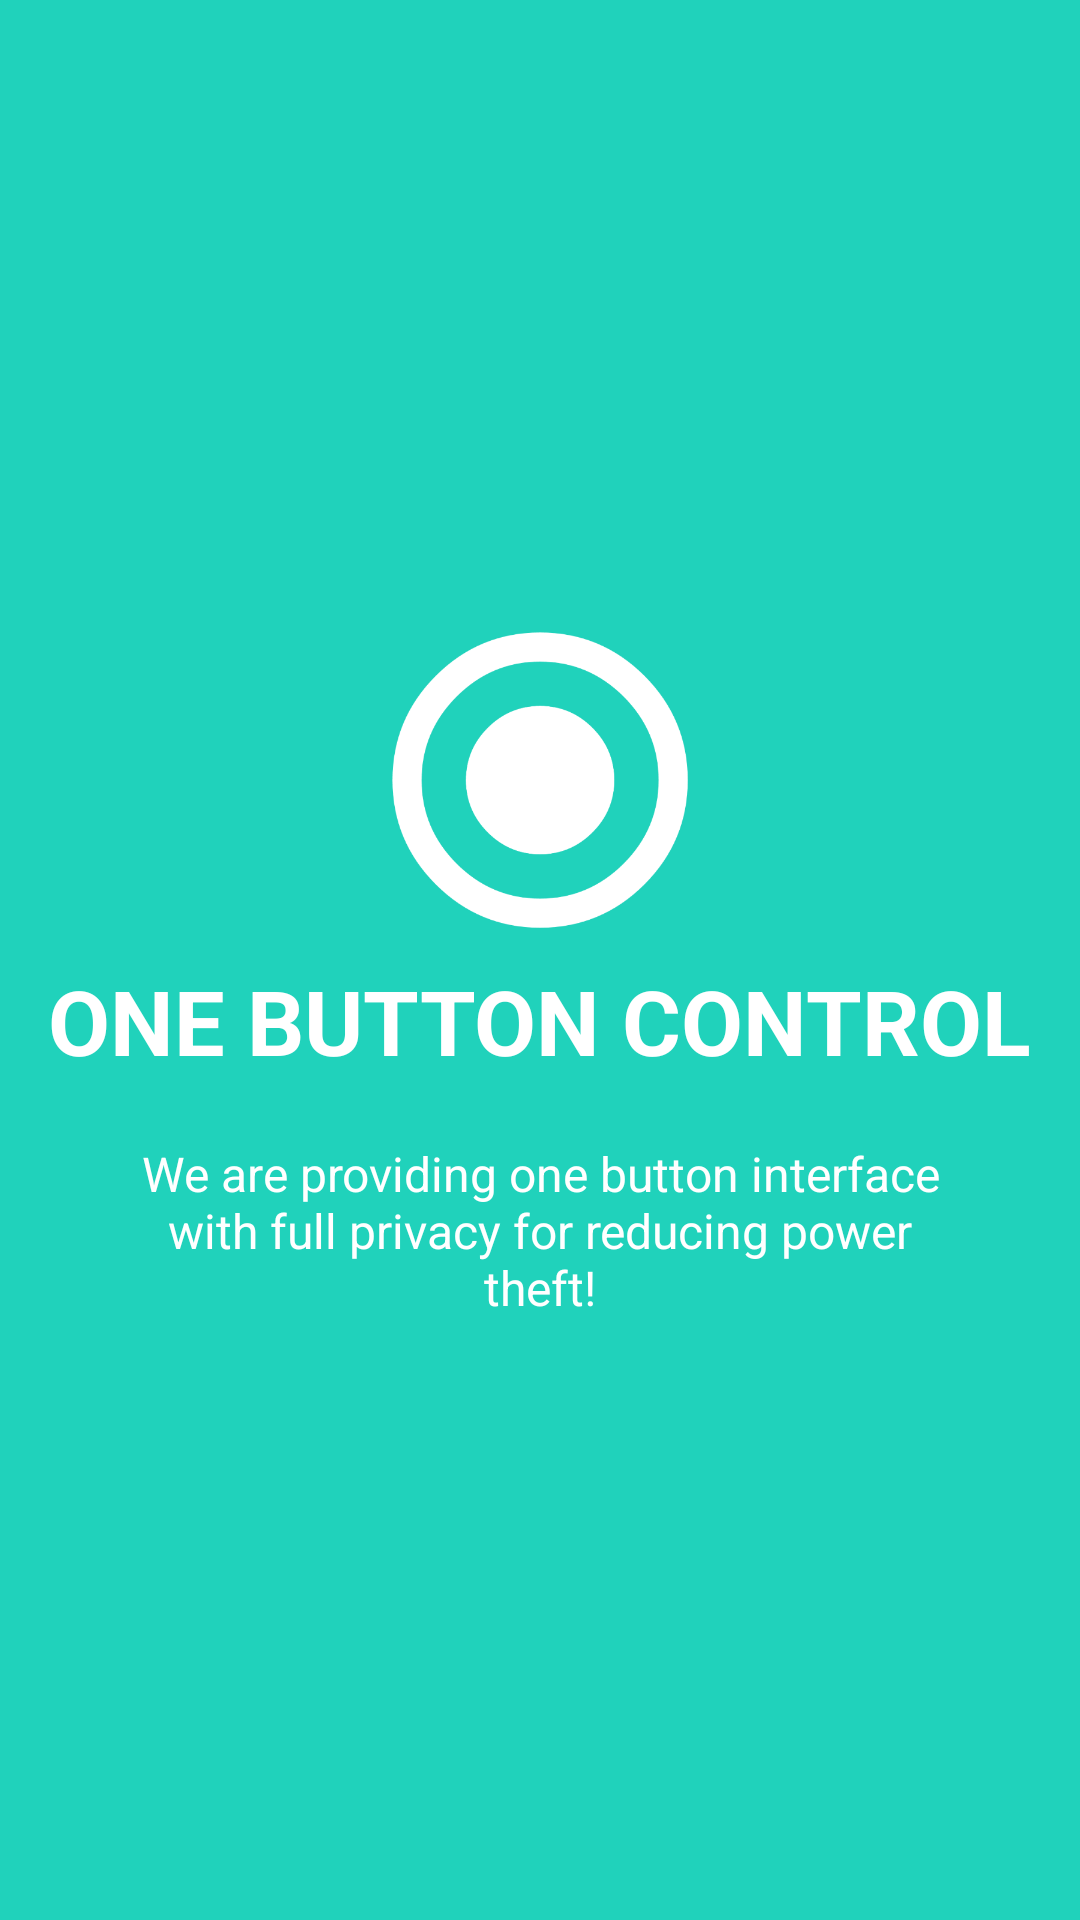

Layout XML and referenced resources for this Android screen:
<!-- AndroidManifest.xml: application theme AppTheme -->
<!-- res/layout/welcome_slide2.xml -->
<?xml version="1.0" encoding="utf-8"?>
<RelativeLayout xmlns:android="http://schemas.android.com/apk/res/android"
    android:layout_width="match_parent"
    android:layout_height="match_parent"
    android:background="@color/bg_screen2">

    <LinearLayout
        android:layout_width="wrap_content"
        android:layout_height="wrap_content"
        android:layout_centerInParent="true"
        android:gravity="center_horizontal"
        android:orientation="vertical">

        <ImageView
            android:layout_width="@dimen/img_width_height"
            android:layout_height="@dimen/img_width_height"
            android:src="@mipmap/vip_button" />

        <TextView
            android:layout_width="wrap_content"
            android:layout_height="wrap_content"
            android:text="@string/slide_2_title"
            android:textColor="@android:color/white"
            android:textSize="@dimen/slide_title"
            android:textStyle="bold" />

        <TextView
            android:layout_width="wrap_content"
            android:layout_height="wrap_content"
            android:layout_marginTop="20dp"
            android:paddingLeft="@dimen/desc_padding"
            android:paddingRight="@dimen/desc_padding"
            android:text="@string/slide_2_desc"
            android:textAlignment="center"
            android:textColor="@android:color/white"
            android:textSize="@dimen/slide_desc" />

    </LinearLayout>
</RelativeLayout>
<!-- resources referenced by this layout -->
<resources>
  <color name="bg_screen2">#20d2bb</color>
  <dimen name="desc_padding">40dp</dimen>
  <dimen name="img_width_height">120dp</dimen>
  <dimen name="slide_desc">16dp</dimen>
  <dimen name="slide_title">30dp</dimen>
  <!-- mipmap vip_button: png bitmap (mipmap-hdpi, 13950 bytes) -->
  <string name="slide_2_desc">We are providing one button interface with full privacy
          for reducing power theft!</string>
  <string name="slide_2_title">ONE BUTTON CONTROL</string>
  <style name="AppTheme" parent="Theme.AppCompat.Light.DarkActionBar">
          
          <item name="colorPrimary">@color/colorPrimary</item>
          <item name="colorPrimaryDark">@color/colorPrimaryDark</item>
          <item name="colorAccent">@color/colorAccent</item>
      </style>
  <color name="colorPrimary">#fa7470</color>
  <color name="colorPrimaryDark">#f93324</color>
  <color name="colorAccent">#f93324</color>
</resources>
